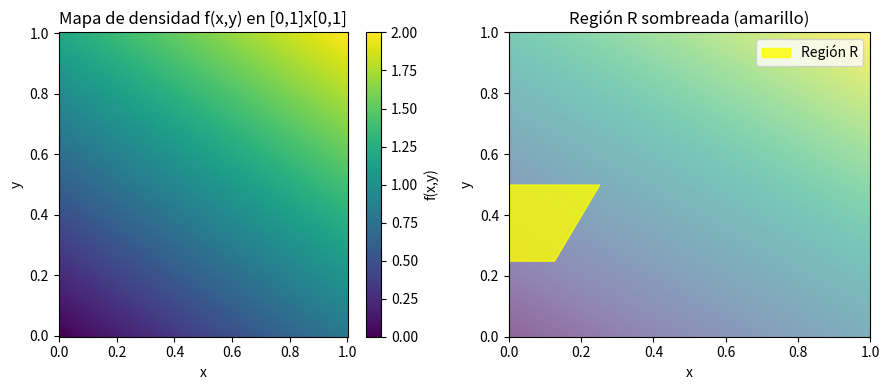

The script that saved this image:

# en Codespaces: las figuras se guardan como PNG para abrir desde el panel de archivos.

import sympy as sp
import numpy as np
import matplotlib.pyplot as plt

# --- Símbolos ---
x, y = sp.symbols('x y', real=True)

# pdf
f = sp.Rational(2,5) * (2*x + 3*y)

# 1) Normalización (integral en el cuadrado [0,1]x[0,1])
integral_total = sp.integrate(sp.integrate(f, (x, 0, 1)), (y, 0, 1))
print("Integral total (normalización) = ", sp.simplify(integral_total))  # debe ser 1

# 2) Probabilidad en R: 0 < x < y/2, 1/4 < y < 1/2
P_R = sp.integrate(sp.integrate(f, (x, 0, y/2)), (y, sp.Rational(1,4), sp.Rational(1,2)))
P_R_simpl = sp.simplify(P_R)
print("P((X,Y) in R) =", P_R_simpl, "≈", float(P_R_simpl))

# --- Mostrar pasos simbólicos (opcional) ---
# inner integral symbolic:
inner = sp.integrate(2*x + 3*y, (x, 0, y/2))
print("Inner integral (2x+3y) dx from 0 to y/2 =", sp.simplify(inner))
print("After multiplicative factor 2/5:", sp.simplify(sp.Rational(2,5)*inner))

# --- Gráficos ---
# 1) mapa de la densidad en el cuadrado [0,1]x[0,1]
nx, ny = 200, 200
xs = np.linspace(0, 1, nx)
ys = np.linspace(0, 1, ny)
X, Y = np.meshgrid(xs, ys)
F_vals = (2/5.0) * (2*X + 3*Y)

plt.figure(figsize=(9,4))

plt.subplot(1,2,1)
pcm = plt.pcolormesh(X, Y, F_vals, shading='auto')
plt.colorbar(pcm, label='f(x,y)')
plt.title('Mapa de densidad f(x,y) en [0,1]x[0,1]')
plt.xlabel('x'); plt.ylabel('y')

# 2) dibujo de la región R y sombreado
plt.subplot(1,2,2)
plt.pcolormesh(X, Y, F_vals, shading='auto', alpha=0.6)
# Region R: for y in [1/4, 1/2], x in [0, y/2]
ys_r = np.linspace(0.25, 0.5, 200)
xs_left = np.zeros_like(ys_r)
xs_right = ys_r / 2.0
plt.fill_betweenx(ys_r, xs_left, xs_right, color='yellow', alpha=0.8, label='Región R')
plt.xlim(0,1); plt.ylim(0,1)
plt.title('Región R sombreada (amarillo)')
plt.xlabel('x'); plt.ylabel('y')
plt.legend()

plt.tight_layout()
plt.savefig("pdf_and_region.png", dpi=150)
print("Gráfico guardado como pdf_and_region.png")
plt.show()
